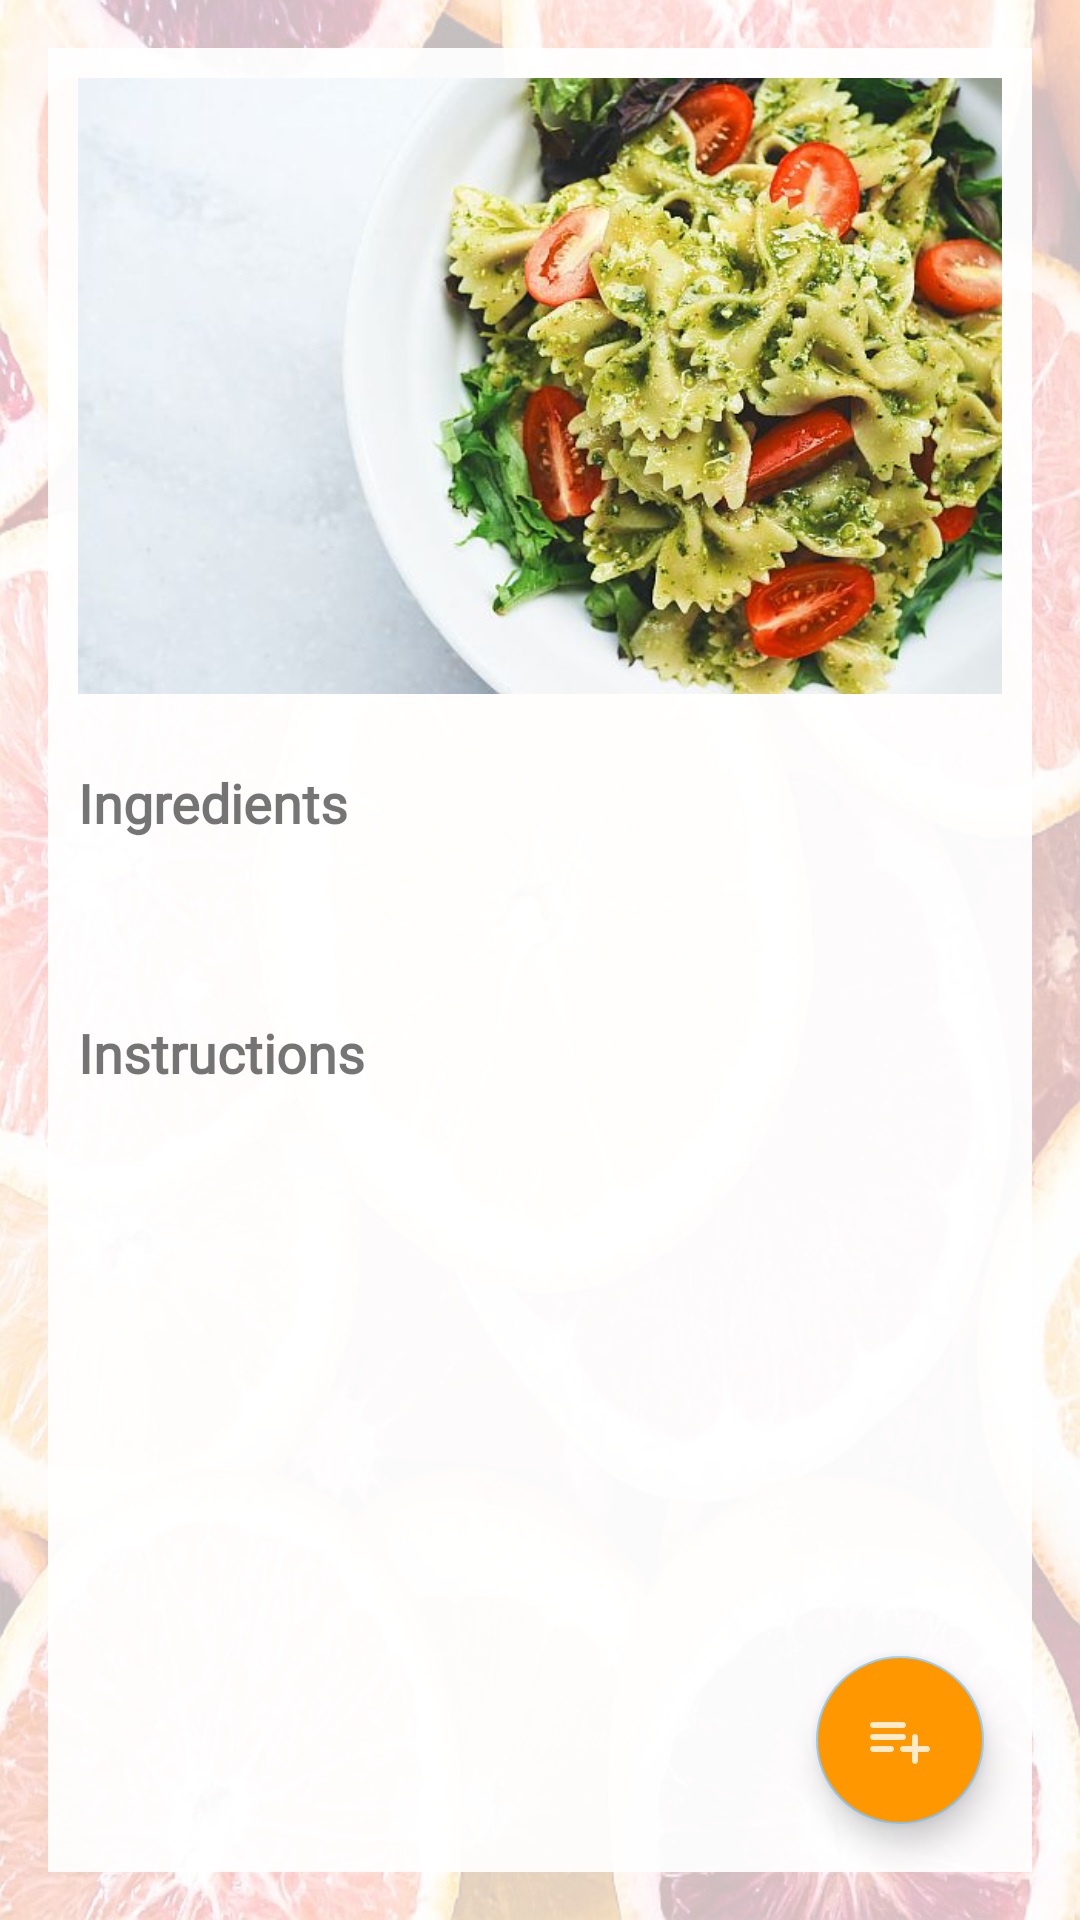

Here is an Android app screen rendered from its layout file. Give the layout XML and the strings, colors and styles it references.
<!-- AndroidManifest.xml: application theme Theme.LilHelper -->
<!-- res/layout/fragment_recipe_details.xml -->
<?xml version="1.0" encoding="utf-8"?>
<androidx.constraintlayout.widget.ConstraintLayout xmlns:android="http://schemas.android.com/apk/res/android"
    xmlns:app="http://schemas.android.com/apk/res-auto"
    xmlns:tools="http://schemas.android.com/tools"
    android:layout_width="match_parent"
    android:layout_height="match_parent"
    android:background="@drawable/foodbg_pink"
    tools:context=".ui.recipes.RecipeDetailsFragment">
    <ImageView
        android:id="@+id/iv_bg_food_details"
        android:layout_width="match_parent"
        android:layout_height="match_parent"
        android:alpha="0.8"
        android:background="?attr/background"
        app:layout_constraintBottom_toBottomOf="parent"
        app:layout_constraintEnd_toEndOf="parent"
        app:layout_constraintStart_toStartOf="parent"
        app:layout_constraintTop_toTopOf="parent" />

    <androidx.constraintlayout.widget.ConstraintLayout
        android:layout_width="match_parent"
        android:layout_height="match_parent"
        android:layout_marginStart="16dp"
        android:layout_marginTop="16dp"
        android:layout_marginEnd="16dp"
        android:layout_marginBottom="16dp"
        android:background="?attr/background"
        app:layout_constraintBottom_toBottomOf="parent"
        app:layout_constraintEnd_toEndOf="parent"
        app:layout_constraintStart_toStartOf="parent"
        app:layout_constraintTop_toTopOf="parent">


        <com.google.android.material.floatingactionbutton.FloatingActionButton
            android:id="@+id/btn_recipe_details_create_list"
            android:layout_width="wrap_content"
            android:layout_height="wrap_content"
            android:layout_marginEnd="16dp"
            android:layout_marginBottom="16dp"
            android:clickable="true"
            android:src="@drawable/ic_add_list"
            android:backgroundTint="?attr/colorPrimary"
            app:layout_constraintBottom_toBottomOf="parent"
            app:layout_constraintEnd_toEndOf="parent"
            android:focusable="true"
            app:tint="?attr/colorOnPrimary"/>

        <ScrollView
            android:id="@+id/sv_recipe_details"
            android:layout_width="match_parent"
            android:layout_height="0dp"
            android:padding="10dp"
            app:layout_constraintBottom_toBottomOf="parent"
            app:layout_constraintEnd_toEndOf="parent"
            app:layout_constraintStart_toStartOf="parent"
            app:layout_constraintTop_toTopOf="parent">

            <LinearLayout
                android:layout_width="match_parent"
                android:layout_height="wrap_content"
                android:orientation="vertical"
                android:paddingBottom="64dp">

                <ImageView
                    android:id="@+id/iv_recipe_details"
                    android:layout_width="match_parent"
                    android:layout_height="wrap_content"
                    android:adjustViewBounds="true"
                    android:src="@drawable/defaultimg" />

                <TextView
                    android:id="@+id/tv_recipe_details_ings_title"
                    style="@style/custom_font"
                    android:layout_width="wrap_content"
                    android:layout_height="wrap_content"
                    android:layout_marginTop="24dp"
                    android:text="@string/recipe_details_ings_title"
                    android:textSize="18sp"
                    android:textStyle="bold" />

                <TextView
                    android:id="@+id/tv_recipe_details_ings"
                    style="@style/custom_font"
                    android:layout_width="wrap_content"
                    android:layout_height="wrap_content"
                    android:layout_marginTop="16dp"
                    app:lineHeight="24dp"
                    tools:text="Test\nBlah\nAnanas" />

                <TextView
                    android:id="@+id/tv_recipe_details_instr_title"
                    style="@style/custom_font"
                    android:layout_width="wrap_content"
                    android:layout_height="wrap_content"
                    android:layout_marginTop="24dp"
                    android:text="@string/recipe_details_instr_title"
                    android:textSize="18sp"
                    android:textStyle="bold" />

                <TextView
                    android:id="@+id/tv_recipe_details_instr"
                    style="@style/custom_font"
                    android:layout_width="wrap_content"
                    android:layout_height="wrap_content"
                    android:layout_marginTop="16dp"
                    android:layout_marginBottom="20dp"
                    app:lineHeight="20dp"
                    tools:text="Banane schälen, essen." />
            </LinearLayout>
        </ScrollView>
    </androidx.constraintlayout.widget.ConstraintLayout>


</androidx.constraintlayout.widget.ConstraintLayout>
<!-- resources referenced by this layout -->
<resources>
  <!-- drawable defaultimg: jpg bitmap (drawable, 52615 bytes) -->
  <!-- drawable foodbg_pink: jpg bitmap (drawable, 149403 bytes) -->
  <!-- drawable ic_add_list (drawable) -->
  <vector android:alpha="0.8" android:autoMirrored="true"
      android:height="24dp" android:tint="#FFFFFF"
      android:viewportHeight="24" android:viewportWidth="24"
      android:width="24dp" xmlns:android="http://schemas.android.com/apk/res/android">
      <path android:fillColor="@android:color/white" android:pathData="M13,10L3,10c-0.55,0 -1,0.45 -1,1s0.45,1 1,1h10c0.55,0 1,-0.45 1,-1s-0.45,-1 -1,-1zM13,6L3,6c-0.55,0 -1,0.45 -1,1s0.45,1 1,1h10c0.55,0 1,-0.45 1,-1s-0.45,-1 -1,-1zM18,14v-3c0,-0.55 -0.45,-1 -1,-1s-1,0.45 -1,1v3h-3c-0.55,0 -1,0.45 -1,1s0.45,1 1,1h3v3c0,0.55 0.45,1 1,1s1,-0.45 1,-1v-3h3c0.55,0 1,-0.45 1,-1s-0.45,-1 -1,-1h-3zM3,16h6c0.55,0 1,-0.45 1,-1s-0.45,-1 -1,-1L3,14c-0.55,0 -1,0.45 -1,1s0.45,1 1,1z"/>
  </vector>
  <string name="recipe_details_ings_title">Ingredients</string>
  <string name="recipe_details_instr_title">Instructions</string>
  <style name="custom_font" parent="android:Widget.TextView">
          <item name="android:fontFamily">@font/open_sans</item>
      </style>
  <style name="Theme.LilHelper" parent="Theme.MaterialComponents.DayNight.NoActionBar">
          
          <item name="colorPrimary">@color/orange_500</item>
          <item name="colorPrimaryVariant">@color/orange_700</item>
          <item name="colorOnPrimary">@color/white</item>
          
          <item name="colorSecondary">@color/blue_200</item>
          <item name="colorSecondaryVariant">@color/blue_700</item>
          <item name="colorOnSecondary">@color/black</item>
          
          <item name="android:statusBarColor" tools:targetApi="l">?attr/colorPrimaryVariant</item>
          
          <item name="background">@color/bg_transparent_light</item>
  
      </style>
  <color name="orange_500">#FFFF9800</color>
  <color name="orange_700">#FFF57C00</color>
  <color name="white">#FFFFFFFF</color>
  <color name="blue_200">#FF90CAF9</color>
  <color name="blue_700">#FF1976D2</color>
  <color name="black">#FF000000</color>
  <color name="bg_transparent_light">#EEFFFFFF</color>
</resources>
